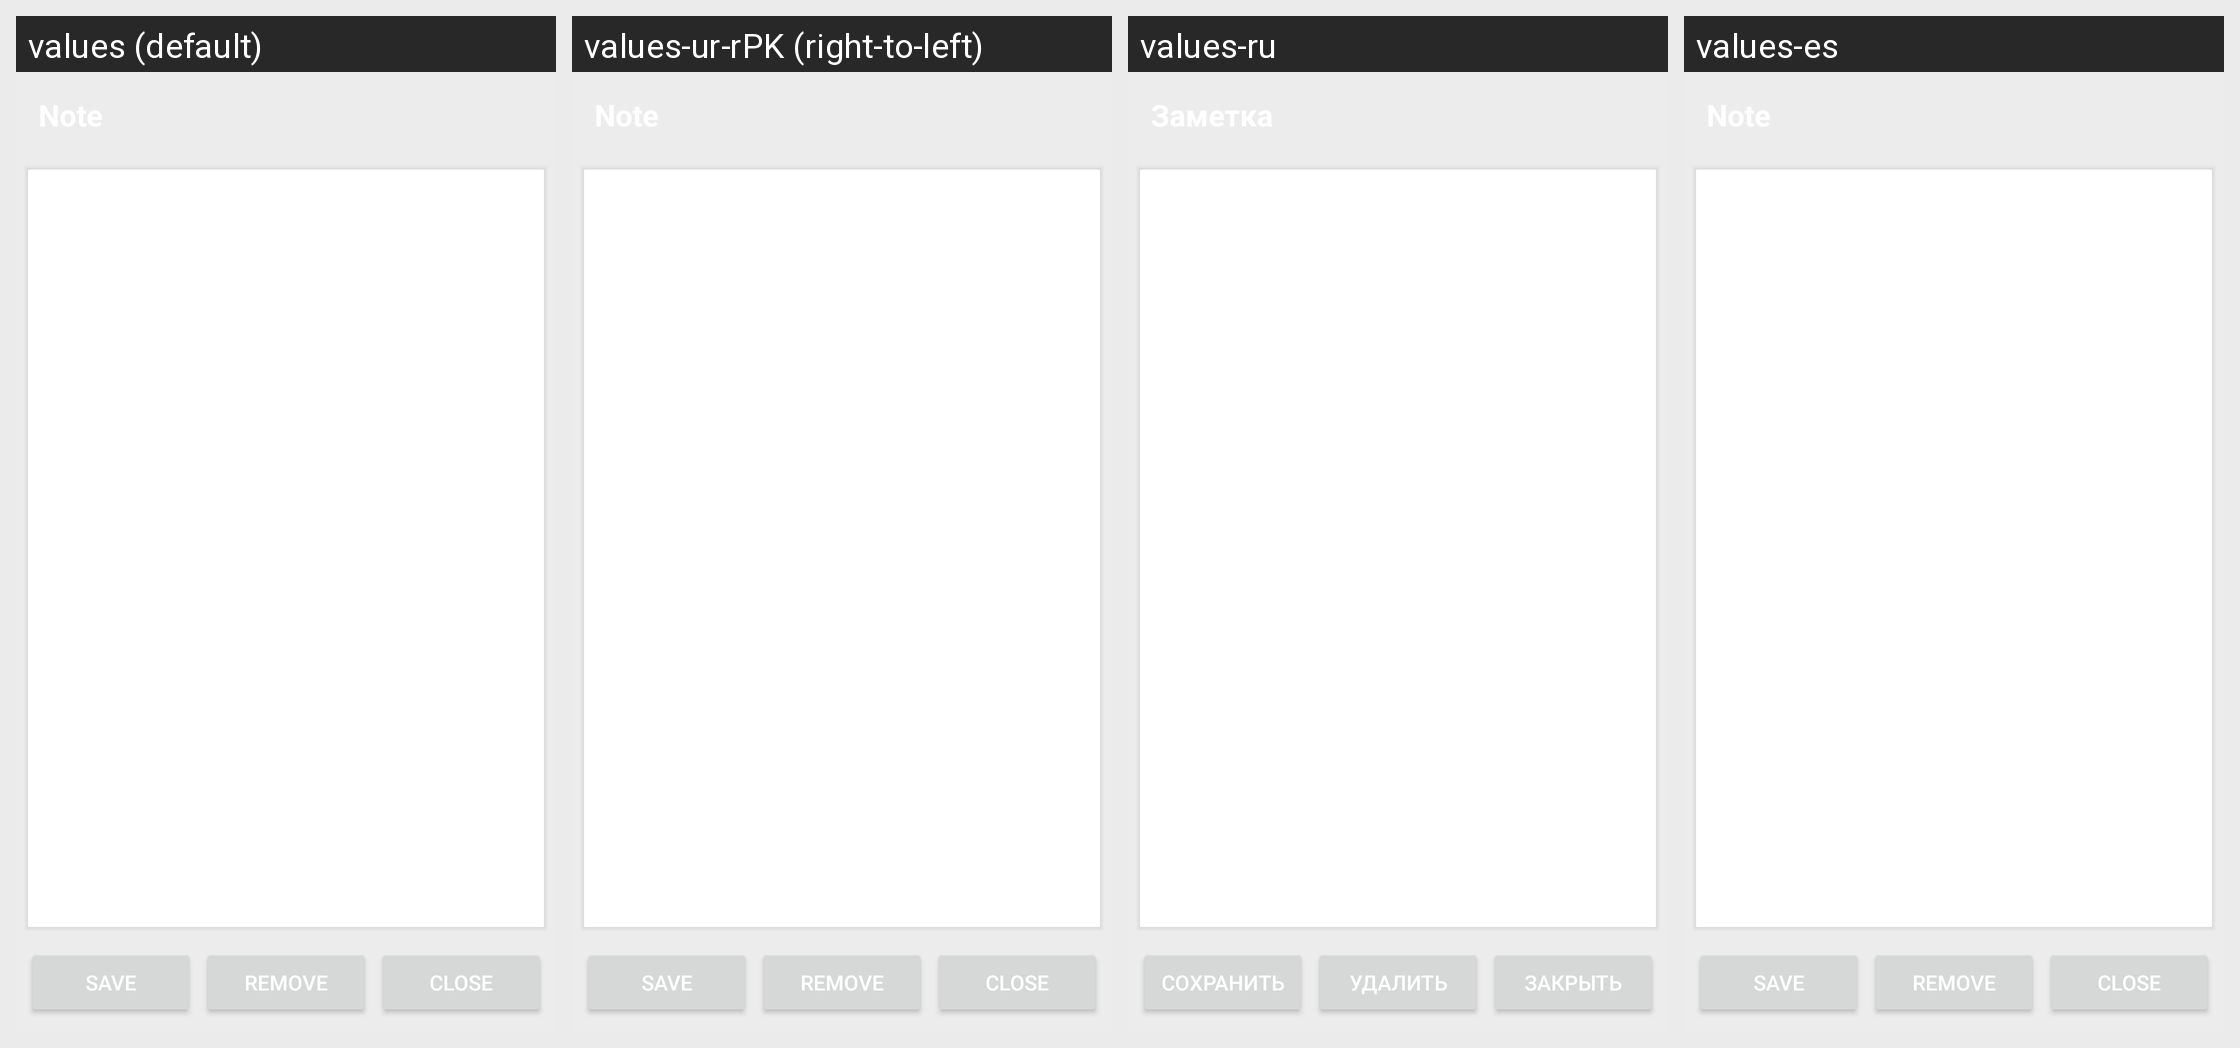

Translations of the strings shown on this Android screen, per locale in the grid:
Android screen res/layout/note.xml rendered under 4 locales, left to right: values (default), values-ur-rPK (right-to-left), values-ru, values-es. Device: Nexus 5 (rendered at 1080×1920; each locale shown at half size, 540×960, under a caption strip naming it); theme Theme.MaterialComponents.DayNight.NoActionBar.
Other locales in the repository, not shown: values-af, values-am, values-ar, values-bg, values-bn-rBD, values-ca, values-cs, values-da, values-de, values-el, values-en-rIN, values-es-rUS, values-et-rEE, values-eu-rES, values-fa, values-fi, values-fr, values-fr-rCA, values-gl-rES, values-hi, values-hr, values-hu, values-hy-rAM, values-in, values-is-rIS, values-it, values-iw, values-ja, values-ka-rGE, values-kk-rKZ, values-km-rKH, values-kn-rIN, values-ko, values-ky-rKG, values-lo-rLA, values-lt, values-lv, values-mk-rMK, values-ml-rIN, values-mn-rMN, values-mr-rIN, values-ms-rMY, values-my-rMM, values-nb, values-ne-rNP, values-nl, values-pl, values-pt-rBR, values-pt-rPT, values-ro, values-si-rLK, values-sk, values-sl, values-sr, values-sv, values-sw, values-ta-rIN, values-te-rIN, values-th, values-tl, values-tr, values-uk, values-uz-rUZ, values-vi, values-zh-rCN, values-zh-rHK, values-zh-rTW, values-zu.
Strings drawn on this screen, with the default value and each locale's value (text and hints the layout hard-codes, and strings that could not be matched under every locale, appear in the picture but are not listed):

btn_save
  values: Save
  values-ur-rPK: Save  [not translated; the default value is used]
  values-ru: Сохранить
  values-es: Save  [not translated; the default value is used]

btn_remove
  values: Remove
  values-ur-rPK: Remove  [not translated; the default value is used]
  values-ru: Удалить
  values-es: Remove  [not translated; the default value is used]

btn_close
  values: Close
  values-ur-rPK: Close  [not translated; the default value is used]
  values-ru: Закрыть
  values-es: Close  [not translated; the default value is used]
